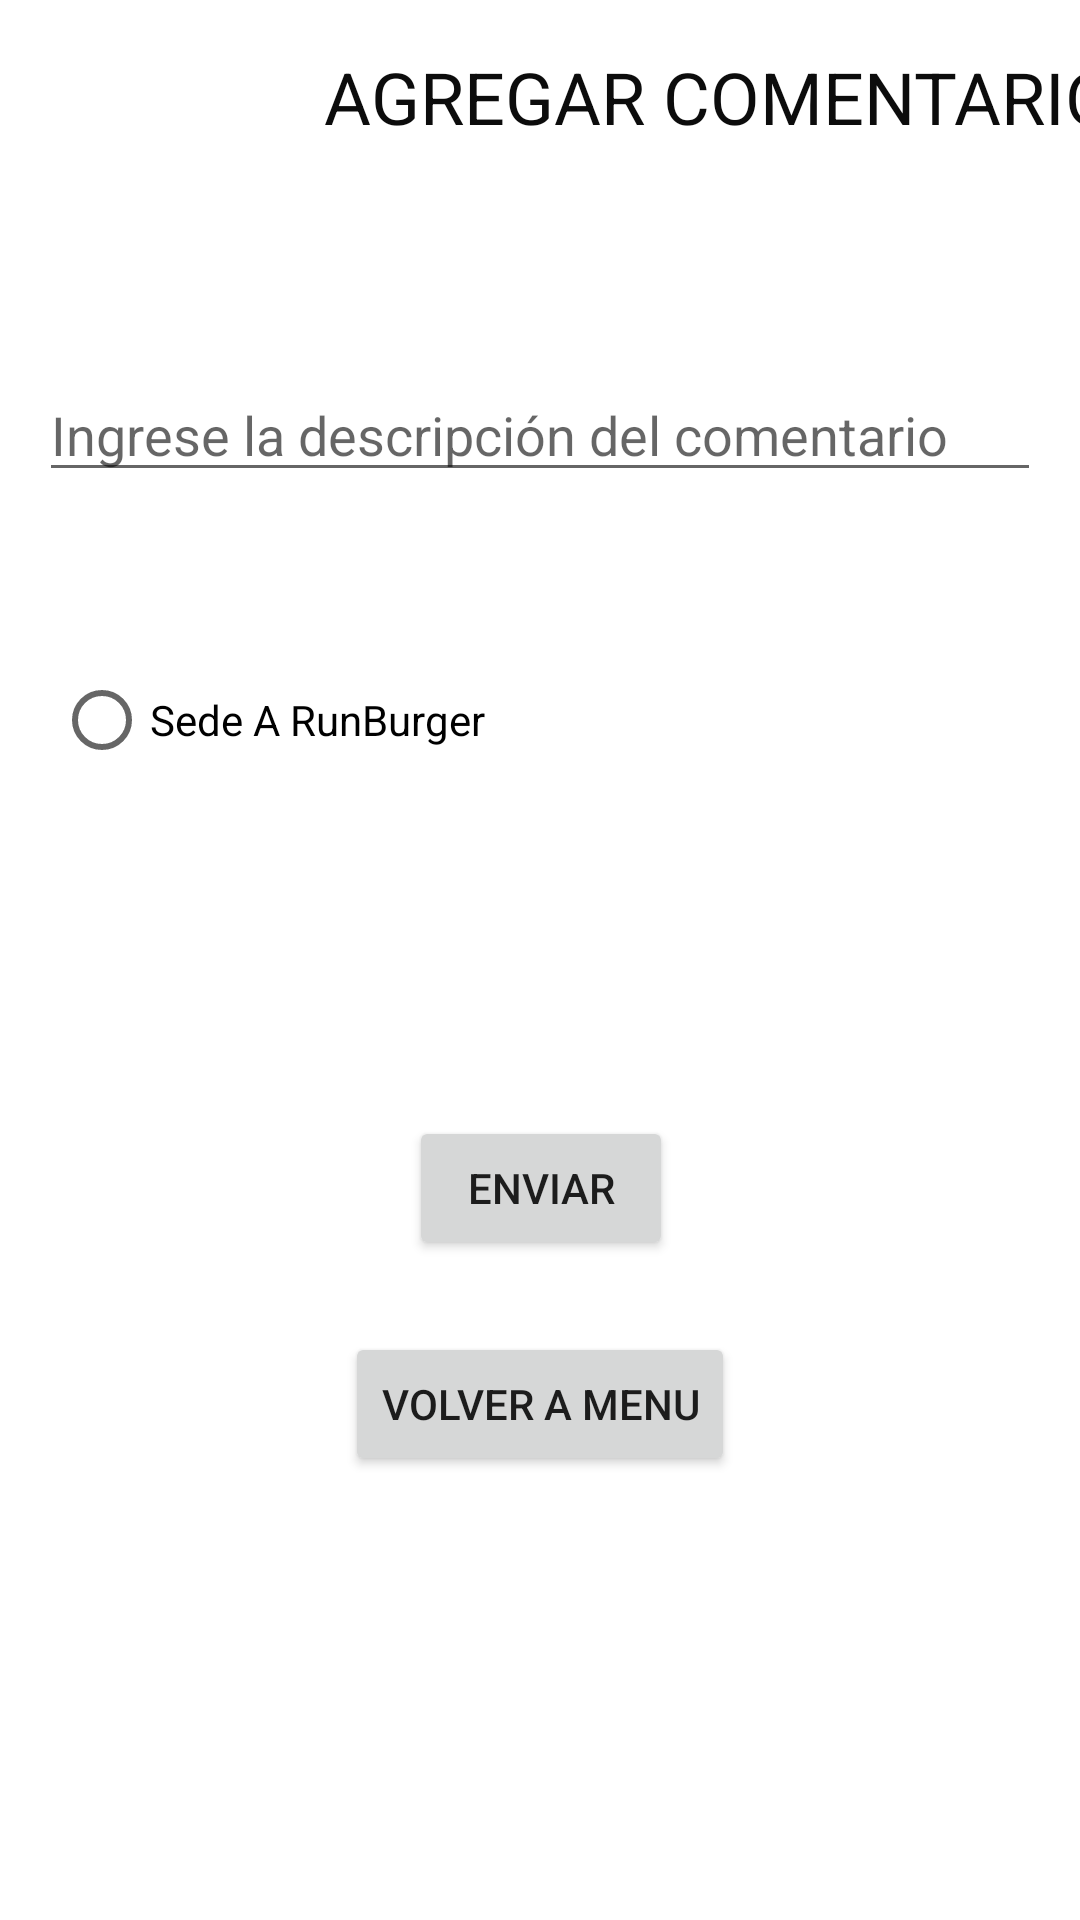

This screen was rendered from an Android layout file. Write that file and the resources it references.
<!-- AndroidManifest.xml: application theme Theme.RunBurguer -->
<!-- res/layout/activity_agregar_comentario.xml -->
<?xml version="1.0" encoding="utf-8"?>
<androidx.constraintlayout.widget.ConstraintLayout xmlns:android="http://schemas.android.com/apk/res/android"
    xmlns:app="http://schemas.android.com/apk/res-auto"
    xmlns:tools="http://schemas.android.com/tools"
    android:layout_width="match_parent"
    android:layout_height="match_parent"
    tools:context=".AgregarComentario">

    <TextView
        android:id="@+id/textView29"
        android:layout_width="wrap_content"
        android:layout_height="wrap_content"
        android:layout_marginStart="108dp"
        android:layout_marginTop="16dp"
        android:text="AGREGAR COMENTARIO"
        android:textColor="#0C0C0C"
        android:textSize="24sp"
        app:layout_constraintStart_toStartOf="parent"
        app:layout_constraintTop_toTopOf="parent"
        tools:textStyle="bold" />

    <LinearLayout
        android:layout_width="334dp"
        android:layout_height="144dp"
        android:orientation="vertical"
        app:layout_constraintBottom_toBottomOf="parent"
        app:layout_constraintEnd_toEndOf="parent"
        app:layout_constraintStart_toStartOf="parent"
        app:layout_constraintTop_toTopOf="parent"
        app:layout_constraintVertical_bias="0.247">



        <EditText
            android:id="@+id/editdescripcion"
            android:layout_width="match_parent"
            android:layout_height="wrap_content"
            android:ems="10"
            android:hint="Ingrese la descripción del comentario"
            android:inputType="textPersonName" />


    </LinearLayout>

    <RadioGroup
        android:id="@+id/grupoperfil"
        android:layout_width="278dp"
        android:layout_height="63dp"
        android:layout_marginBottom="356dp"
        app:layout_constraintBottom_toBottomOf="parent"
        app:layout_constraintEnd_toEndOf="parent"
        app:layout_constraintHorizontal_bias="0.218"
        app:layout_constraintStart_toStartOf="parent">

        <RadioButton
            android:id="@+id/radiosede"
            android:layout_width="wrap_content"
            android:layout_height="38dp"
            android:text="Sede A RunBurger" />

    </RadioGroup>

    <Button
        android:id="@+id/btnEnviar"
        android:layout_width="wrap_content"
        android:layout_height="wrap_content"
        android:layout_marginTop="372dp"

        android:onClick="agregar"
        android:text="Enviar"
        app:layout_constraintEnd_toEndOf="parent"
        app:layout_constraintHorizontal_bias="0.501"
        app:layout_constraintStart_toStartOf="parent"
        app:layout_constraintTop_toTopOf="parent"
        tools:ignore="MissingConstraints" />

    <Button
        android:id="@+id/btnVolver"
        android:layout_width="wrap_content"
        android:layout_height="wrap_content"
        android:layout_marginTop="444dp"
        android:text="Volver a menu"
        app:layout_constraintEnd_toEndOf="parent"
        app:layout_constraintStart_toStartOf="parent"
        app:layout_constraintTop_toTopOf="parent" />

</androidx.constraintlayout.widget.ConstraintLayout>
<!-- resources referenced by this layout -->
<resources>
  <style name="Theme.RunBurguer" parent="Theme.MaterialComponents.DayNight.DarkActionBar">
          
          <item name="colorPrimary">@color/purple_500</item>
          <item name="colorPrimaryVariant">@color/purple_700</item>
          <item name="colorOnPrimary">@color/white</item>
          
          <item name="colorSecondary">@color/teal_200</item>
          <item name="colorSecondaryVariant">@color/teal_700</item>
          <item name="colorOnSecondary">@color/black</item>
          
          <item name="android:statusBarColor" tools:targetApi="l">?attr/colorPrimaryVariant</item>
          
      </style>
  <color name="purple_500">#FF6200EE</color>
  <color name="purple_700">#FF3700B3</color>
  <color name="white">#FFFFFFFF</color>
  <color name="teal_200">#FF03DAC5</color>
  <color name="teal_700">#FF018786</color>
  <color name="black">#FF000000</color>
</resources>
